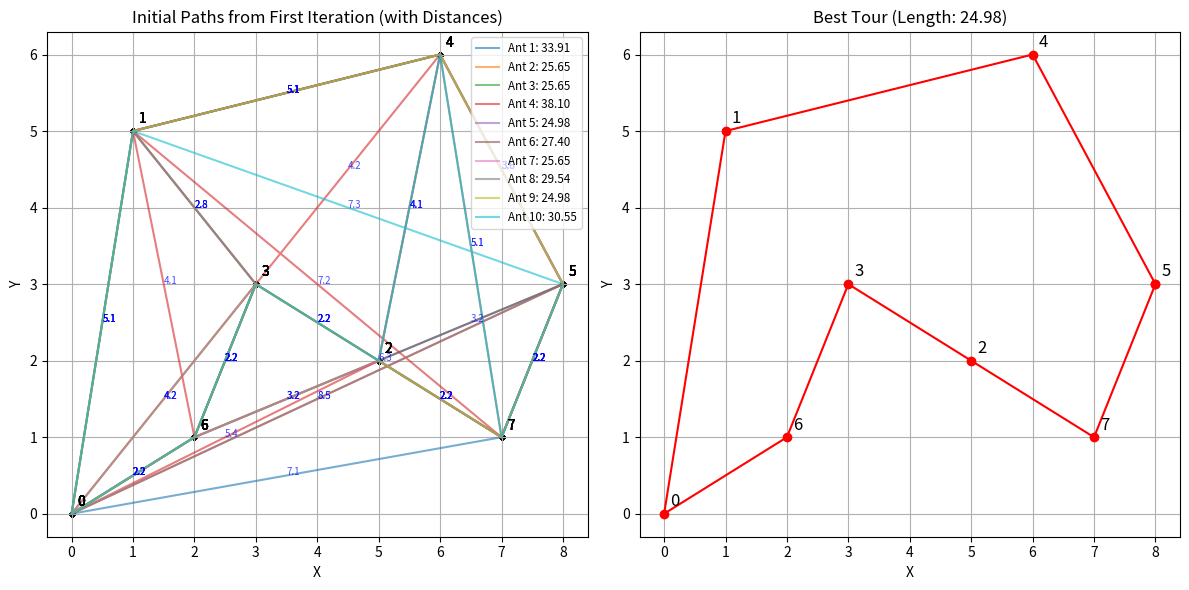

Write the Python code that produced this figure.
# Recreate and save the commented ACO TSP code after environment reset

from pathlib import Path

import numpy as np
import matplotlib.pyplot as plt
import random

# Define the coordinates of cities (each is a point on a 2D plane)
cities = np.array([
    [0, 0], [1, 5], [5, 2], [3, 3], [6, 6], [8, 3], [2, 1], [7, 1]
])

# Set ACO parameters
num_ants = 10              # Number of ants
num_iterations = 100       # How many generations to run
alpha = 1.0                # Influence of pheromone
beta = 5.0                 # Influence of distance
evaporation = 0.5          # Rate of pheromone evaporation
Q = 100                    # Pheromone deposit factor

# Calculate the Euclidean distance between every pair of cities
num_cities = len(cities)
distance = np.zeros((num_cities, num_cities))
for i in range(num_cities):
    for j in range(num_cities):
        if i != j:
            distance[i][j] = np.linalg.norm(cities[i] - cities[j])

# Initialize the pheromone matrix (equal pheromone on all paths initially)
pheromone = np.ones((num_cities, num_cities))

# Function to calculate the total distance of a given tour
def tour_length(tour):
    return sum(distance[tour[i % num_cities]][tour[(i + 1) % num_cities]] for i in range(num_cities))

# Variables to track the best tour found
best_tour = None
best_length = float('inf')
first_iteration_paths = []

# Begin the main ACO loop
for iteration in range(num_iterations):
    all_tours = []
    all_lengths = []

    for ant in range(num_ants):
        # Randomly choose the starting city
        tour = [random.randint(0, num_cities - 1)]
        visited = set(tour)

        # Construct the complete tour
        while len(tour) < num_cities:
            current = tour[-1]
            probabilities = []

            # Calculate probability for each unvisited city
            for next_city in range(num_cities):
                if next_city not in visited:
                    tau = pheromone[current][next_city] ** alpha
                    eta = (1 / distance[current][next_city]) ** beta
                    probabilities.append((next_city, tau * eta))

            # Normalize the probabilities
            total = sum(p[1] for p in probabilities)
            probs = [(p[0], p[1] / total) for p in probabilities]

            # Roulette wheel selection to pick next city
            r = random.random()
            cumulative = 0.0
            for city, prob in probs:
                cumulative += prob
                if r <= cumulative:
                    tour.append(city)
                    visited.add(city)
                    break

        # Store the tour and its length
        all_tours.append(tour)
        length = tour_length(tour)
        all_lengths.append(length)

        # Save paths from first iteration for plotting
        if iteration == 0:
            first_iteration_paths.append((tour[:], length))

        # Update best tour if this one is shorter
        if length < best_length:
            best_length = length
            best_tour = tour[:]

    # Update pheromones
    pheromone *= (1 - evaporation)
    for tour, length in zip(all_tours, all_lengths):
        for i in range(num_cities):
            a = tour[i % num_cities]
            b = tour[(i + 1) % num_cities]
            pheromone[a][b] += Q / length
            pheromone[b][a] += Q / length  # for symmetry

# Plotting results
best_tour.append(best_tour[0])
tour_coords = cities[best_tour]

plt.figure(figsize=(12, 6))

# Subplot 1: All initial ant paths
plt.subplot(1, 2, 1)
for i, (path, length) in enumerate(first_iteration_paths):
    path_plot = path + [path[0]]
    coords = cities[path_plot]
    plt.plot(coords[:, 0], coords[:, 1], label=f"Ant {i+1}: {length:.2f}", alpha=0.6)
    for x, y in coords:
        plt.scatter(x, y, color='black', s=10)
    for idx, (x, y) in enumerate(cities):
        plt.text(x + 0.1, y + 0.1, str(idx), fontsize=10)
    # Add distances between cities
    for j in range(len(path_plot) - 1):
        x1, y1 = cities[path_plot[j]]
        x2, y2 = cities[path_plot[j + 1]]
        mid_x, mid_y = (x1 + x2) / 2, (y1 + y2) / 2
        d = np.linalg.norm([x1 - x2, y1 - y2])
        plt.text(mid_x, mid_y, f"{d:.1f}", fontsize=7, color='blue', alpha=0.7)

plt.title("Initial Paths from First Iteration (with Distances)")
plt.xlabel("X")
plt.ylabel("Y")
plt.legend(fontsize='small', loc='upper right')
plt.grid(True)

# Subplot 2: Final best path
plt.subplot(1, 2, 2)
plt.plot(tour_coords[:, 0], tour_coords[:, 1], 'ro-')
for i, (x, y) in enumerate(cities):
    plt.text(x + 0.1, y + 0.1, str(i), fontsize=12)
plt.title(f"Best Tour (Length: {best_length:.2f})")
plt.xlabel("X")
plt.ylabel("Y")
plt.grid(True)

plt.tight_layout()
plt.savefig("aco_tsp_result.png")
plt.show()